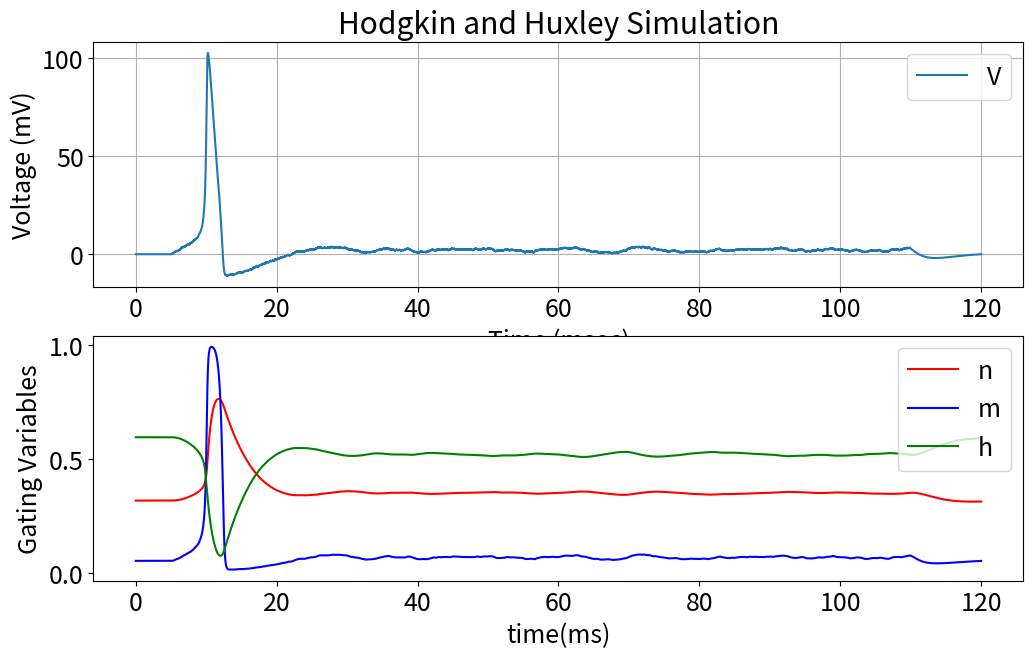

Reproduce this figure in Python.
import os

import math, random, numpy, matplotlib
import numpy as np
import matplotlib.pyplot as plt

ena = 115 
gna = 120 
ek = -12 
gk = 36 
el = 10.6 
gl = 0.3 

alNVal = []
alMVal = []
alHVal = []
beNVal = []
beMVal = []
beHVal = []

nVal = []
mVal = []
hVal = []

naCurVal = []
kCurVal = []
lCurVal = []
BuildVal = []

current = []
baseCurrent = 0.0
curIn = 0.0
curRandRange = 0

time = [0.0]
hhdt = 0.01
initT = 0.0
startTime = 0.0
endTime = 0.0

cap = 1.0

volt = [0.0]

gr = 1.0 #6.0
ga = 1.0 #6.0
gb = 1.0 #6.0
gamk = 1.0 #0.08
delV = 0.0 #64.0

n = np.zeros(len(time))
m = np.zeros(len(time))
h = np.zeros(len(time))

def alphN(v):
    newAlN = (0.01*(10-v))/(np.exp((10 - v)/10)-1)
    alNVal.append(newAlN)
    return(newAlN)

def alphM(v):
    newAlM = 0.1*((25-v)/(np.exp((25-v)/10)-1))
    alMVal.append(newAlM)
    return(newAlM)

def alphH(v):
    newAlH = 0.07*np.exp(-v/20)
    alHVal.append(newAlH)
    return(newAlH)

def betaN(v):
    newBeN = 0.125*np.exp(-v/80)
    beNVal.append(newBeN)
    return(newBeN)

def betaM(v):
    newBeM = 4*np.exp(-v/18)
    beMVal.append(newBeM)
    return(newBeM)

def betaH(v):
    newBeH = 1/(np.exp((30-v)/10) +1)
    beHVal.append(newBeH)
    return(newBeH)

def update (old, deriv):
    return(old+deriv*hhdt)

def dN (v,n):
        return(gr*(ga*alphN(v-delV)*(1-n)-(gb*betaN(v-delV)*n)))

def dM (v,m):
        return(alphM(v)*(1-m)-betaM(v)*m)

def dH (v,h):
        return(alphH(v)*(1-h)-betaH(v)*h)

#explain why we need a special case for v == 0; v(0) is the infinity/resting state   
def makeNMH (v):
    if v == 0:
        nVal.append(alphN(v)/(alphN(v)+betaN(v))), alNVal.pop(0)
        mVal.append(alphM(v)/(alphM(v)+betaM(v))), alMVal.pop(0)
        hVal.append(alphH(v)/(alphH(v)+betaH(v))), alHVal.pop(0)
    else:
        nVal.append(update(nVal[-1], dN(v,nVal[-1])))
        mVal.append(update(mVal[-1], dM(v,mVal[-1])))
        hVal.append(update(hVal[-1], dH(v,hVal[-1])))

def naCur (v,m,h):
    newNaCur = gna*(m**3)*h*(v-ena)
    naCurVal.append(newNaCur)
    return(newNaCur)

def kCur (v,n):
    newKCur = gk*(n**4)*(v-ek)
    kCurVal.append(newKCur)
    return(newKCur)

def lCur (v):
    newLCur = gl*(v-el)
    lCurVal.append(newLCur)
    return(newLCur)

def naKLBuild(v,n,m,h,):
    naKLBuild = (gna*m**3*h*(v-ena)+gamk*gk* n**4*(v-ek)+gl*(v-el))
    BuildVal.append(naKLBuild)
    return(naKLBuild)

#injecting current to get dVolt, need curIn to function; also cap just equals one but still included 
def dVolt (curIn,v,n,m,h):
    return (curIn - naKLBuild(v,n,m,h))/cap

def currentBuild (bC, cIn, cRand, sT, eT):
    if time[-1] < sT or time[-1] > eT:
        current.append(bC)
    else:
        current.append(cIn+(random.uniform(-cRand,cRand)))

#What does [-1] get you in a python list?
def hHmodel (duration, baseCurrent, curIn, curRandRange, startTime, endTime):
    currentBuild(baseCurrent, curIn, curRandRange, startTime, endTime)
    makeNMH(time[-1])
    naKLBuild(0.0, nVal[-1], mVal[-1], hVal[-1])
    while time[-1] < duration:
        currentBuild(baseCurrent, curIn, curRandRange, startTime, endTime)
        makeNMH(volt[-1])
        volt.append(volt[-1]+((dVolt(current[-1], volt[-1], nVal[-1], mVal[-1], hVal[-1]))*hhdt))
        time.append(time[-1]+hhdt)
      
c = hHmodel(120, 0, 3, 10, 5, 110)

matplotlib.rcParams.update({'font.size': 18})
plt.figure(1, figsize=(12, 7))
#plt.rcParams['figure.figsize'] = [12, 7]
plt.subplot (2,1,1)
plt.title('Hodgkin and Huxley Simulation')
plt.grid(True)
plt.plot(time, volt)
plt.legend('V', loc = 'upper right')
plt.ylabel('Voltage (mV)')
plt.xlabel ('Time (msec)')
plt. subplot (2,1,2)
plt.plot (time,nVal, color = 'red', label = 'n')
plt.plot (time, mVal, color = 'blue', label = 'm')
plt.plot (time, hVal, color='green', label = 'h')
plt.ylabel ('Gating Variables')
plt.xlabel ('time(ms)')
plt.legend (loc = 'upper right')
plt.show()
